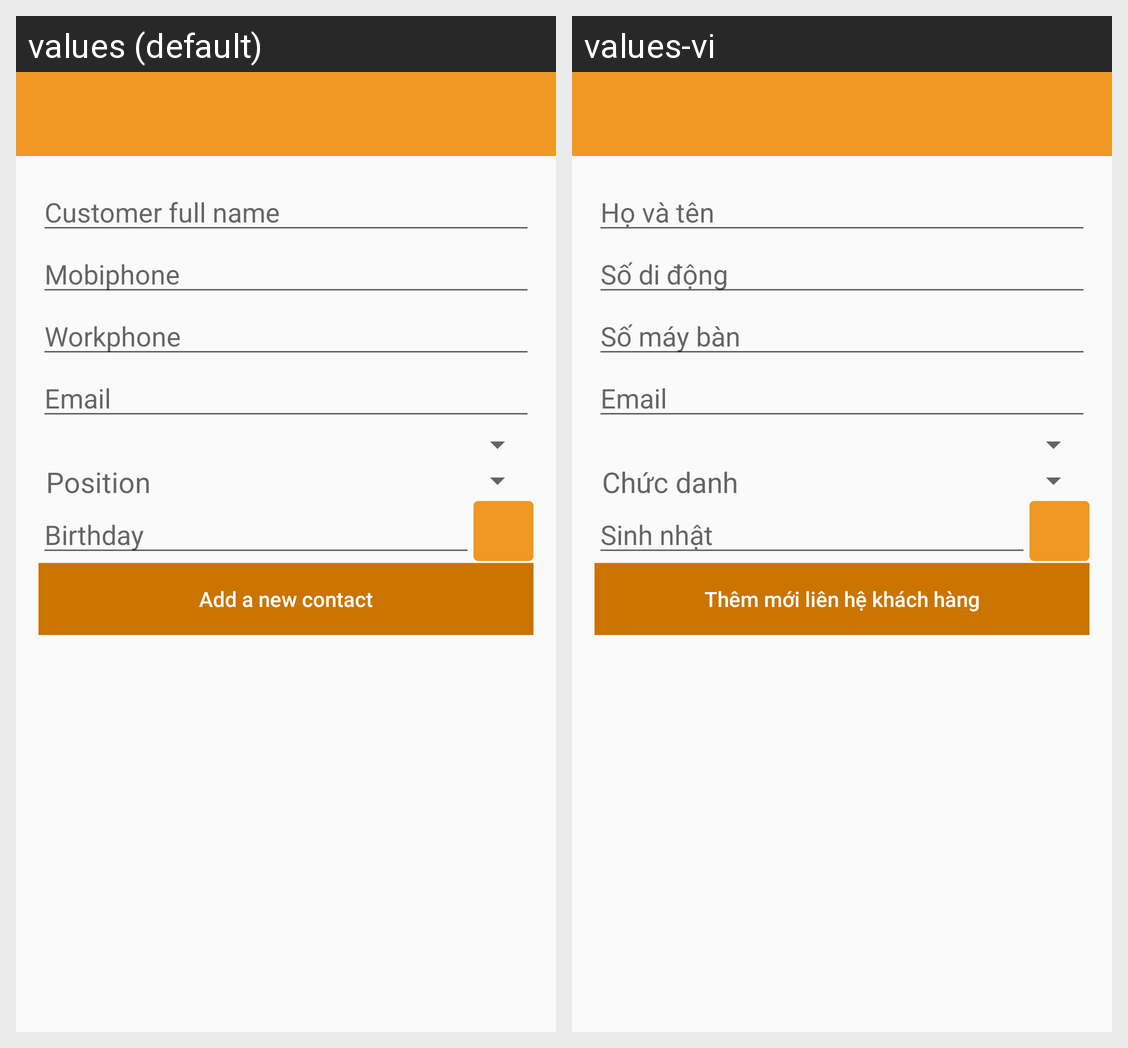

This grid shows one Android layout under two languages. Give, for every string resource on the screen, its name, the default text and each shown locale's text.
Android screen res/layout/activity_crm_customer_contact_create.xml rendered under 2 locales, left to right: values (default), values-vi. Device: Nexus 5 (rendered at 1080×1920; each locale shown at half size, 540×960, under a caption strip naming it); theme AppTheme.
Strings drawn on this screen, with the default value and each locale's value (text and hints the layout hard-codes, and strings that could not be matched under every locale, appear in the picture but are not listed):

contact_customer_full_name
  values: Customer full name
  values-vi: Họ và tên

contact_customer_mobiphone
  values: Mobiphone
  values-vi: Số di động

contact_customer_workphone
  values: Workphone
  values-vi: Số máy bàn

contact_customer_email
  values: Email
  values-vi: Email

position
  values: Position
  values-vi: Chức danh

contact_customer_birthday
  values: Birthday
  values-vi: Sinh nhật

contact_customer_add
  values: Add a new contact
  values-vi: Thêm mới liên hệ khách hàng
